3-way image classification set "images" from GitHub (Saanvi-Tayal/YoloV5-Cataract-detection-); label vocabulary: cataract, glaucoma, retina disease.

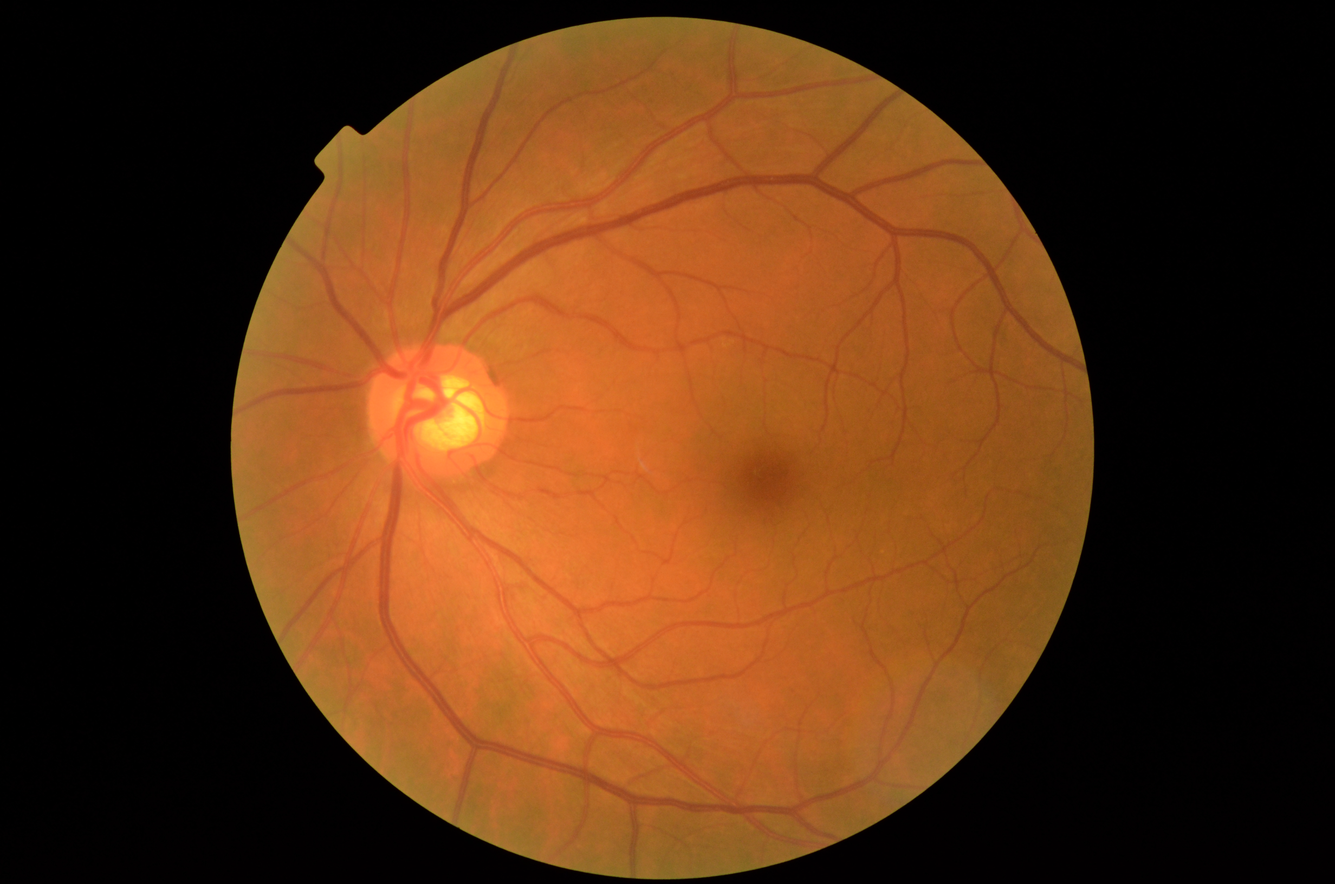
Label: glaucoma

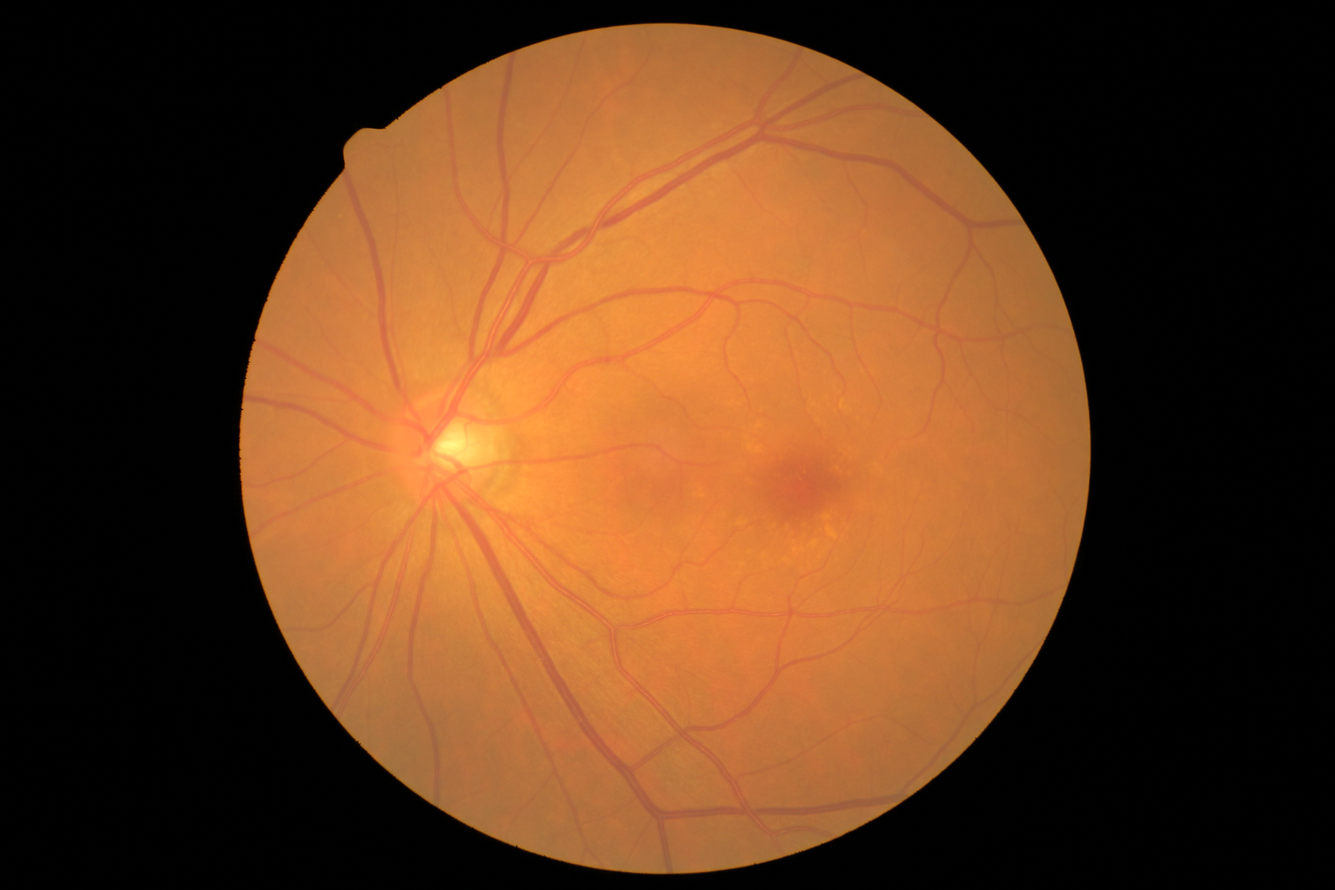
Label: retina disease

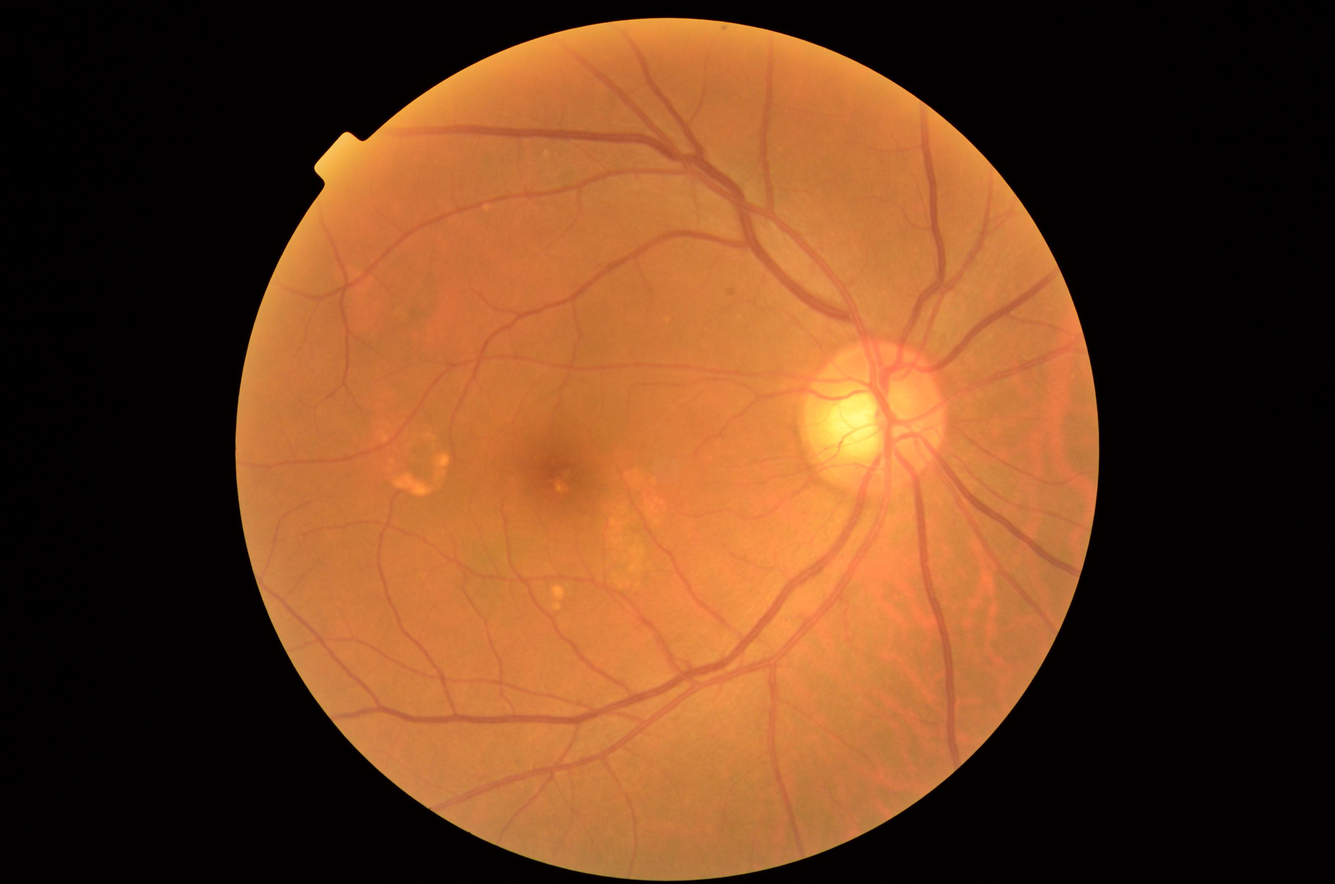
Label: retina disease

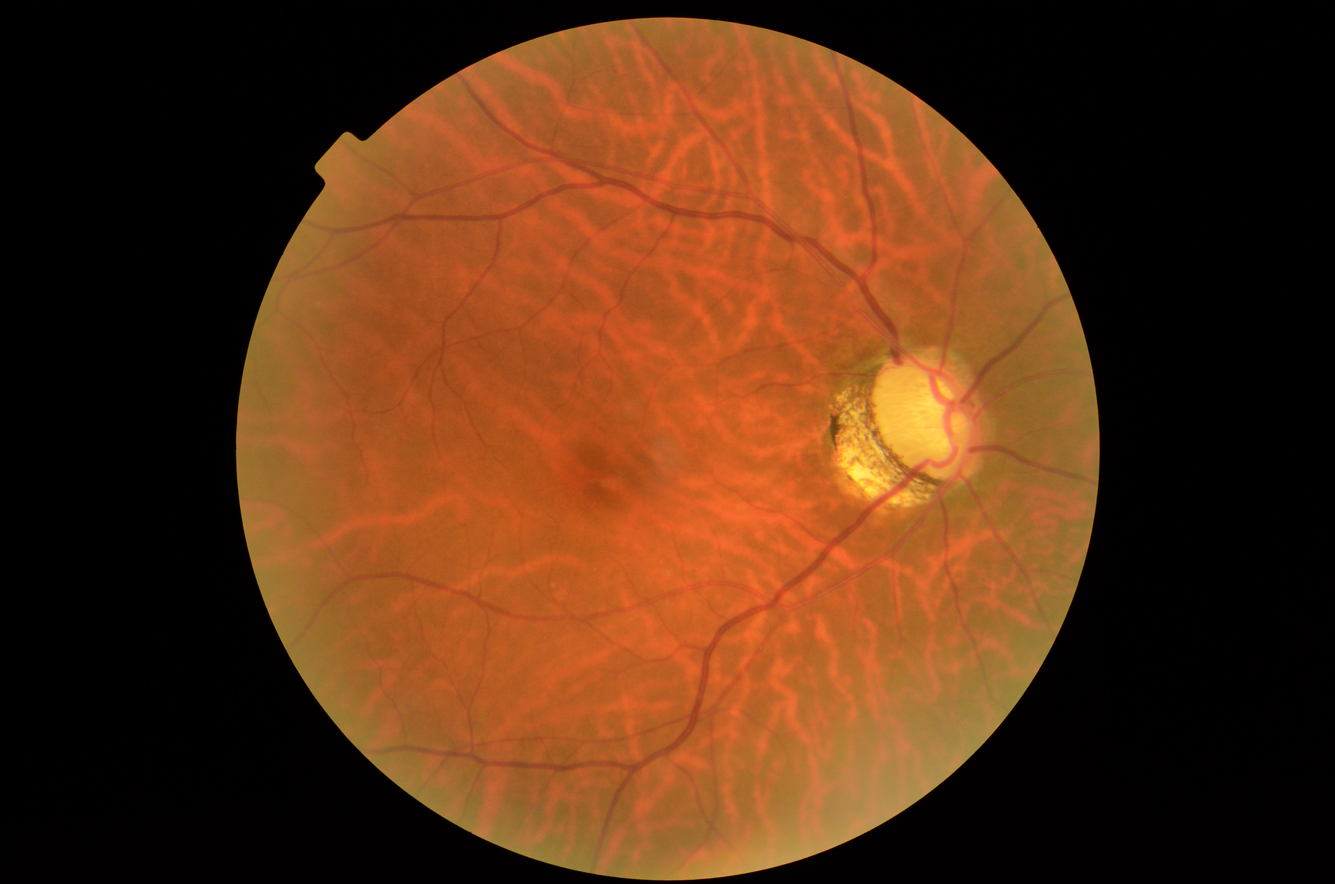
Label: glaucoma

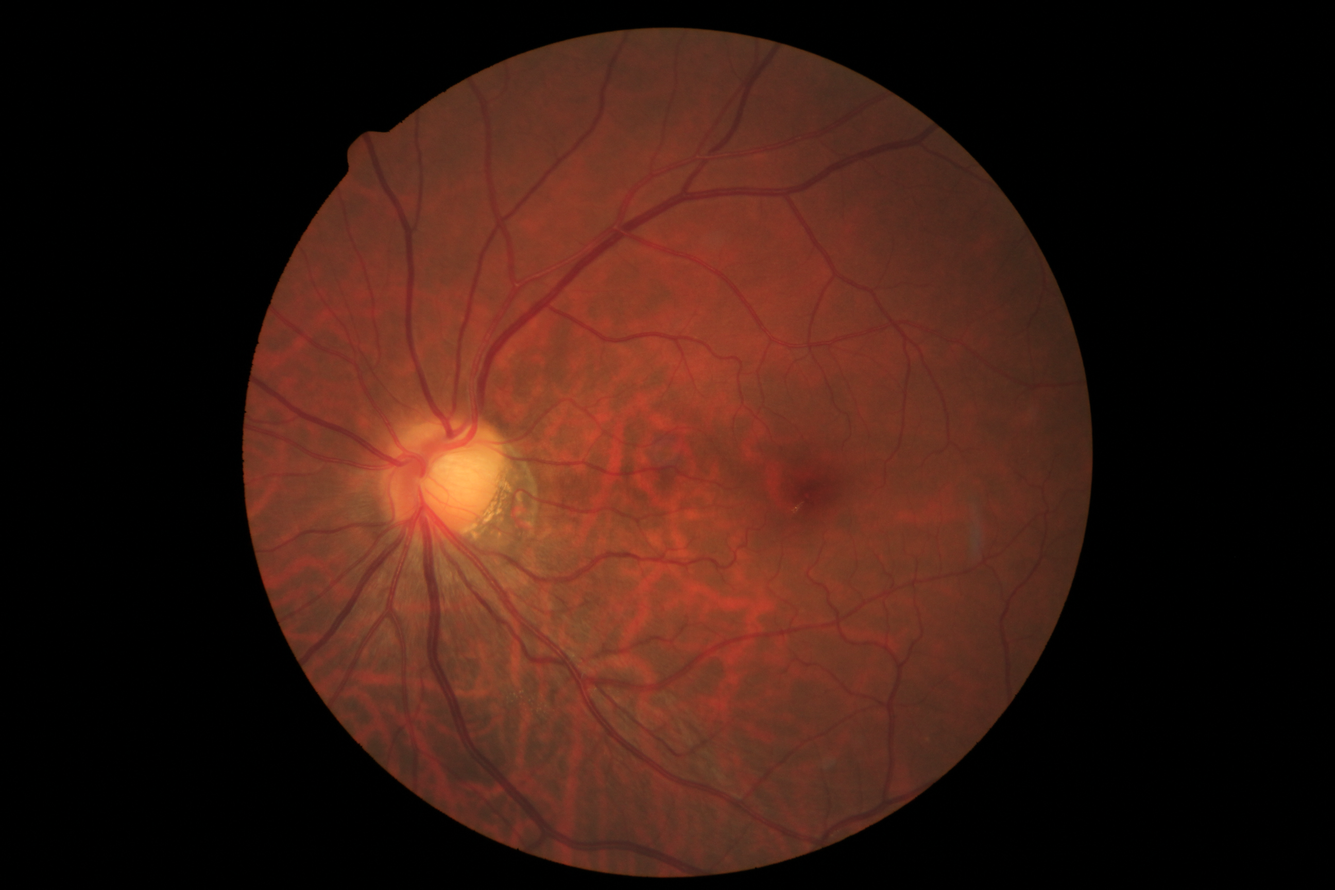
Label: glaucoma

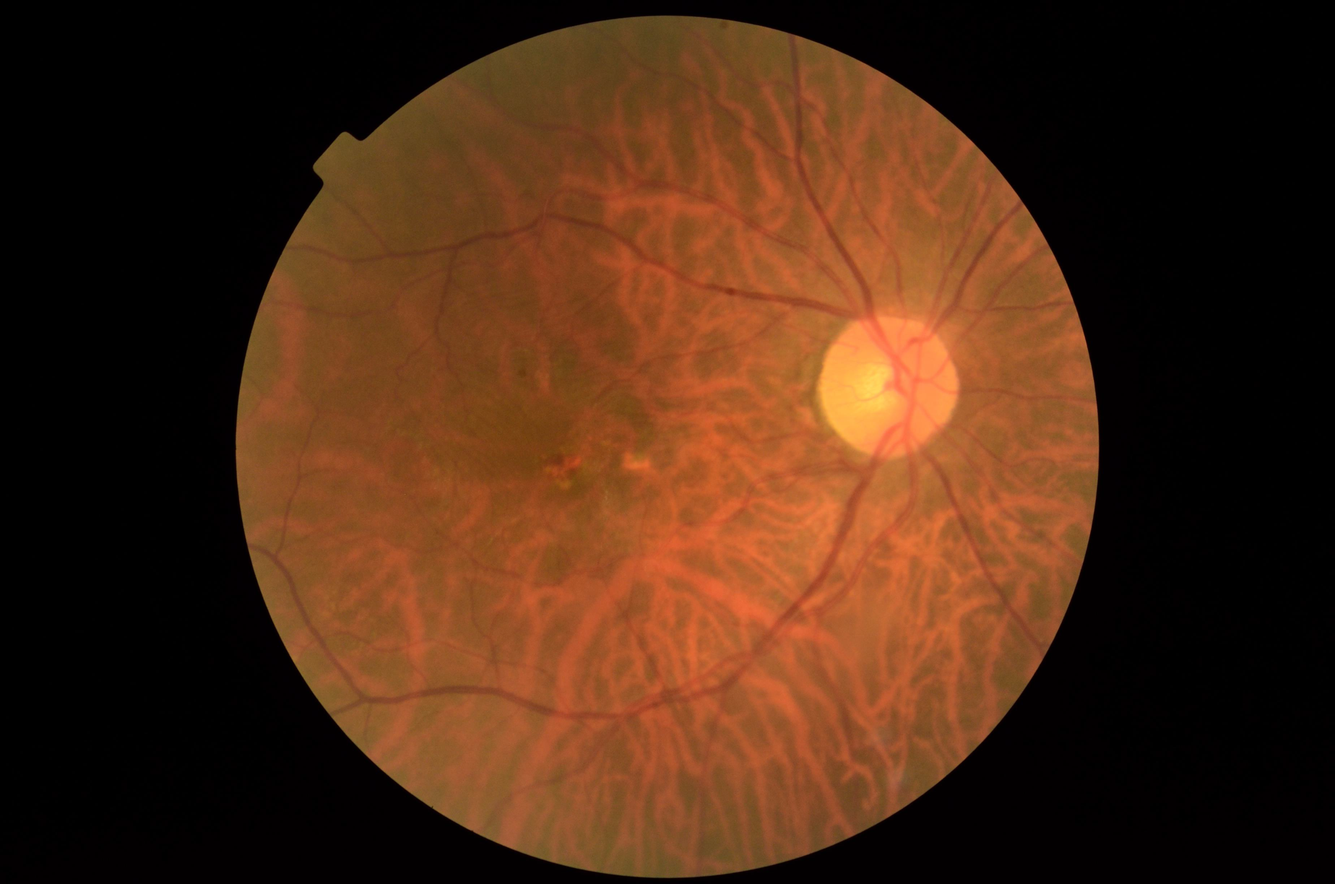
Label: retina disease
